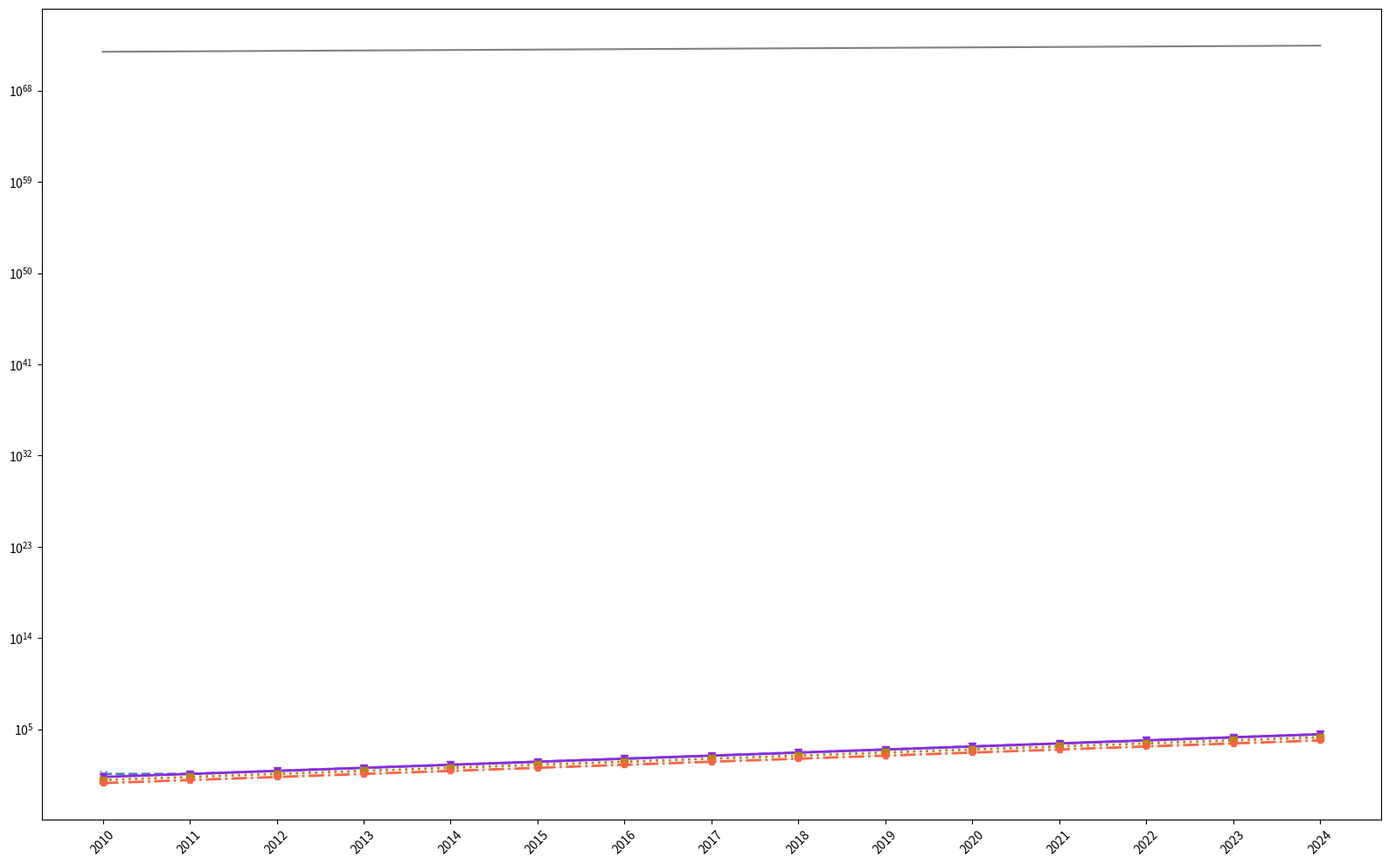

Python code for this plot:
import matplotlib.pyplot as plt
import numpy as np
from scipy.optimize import curve_fit

years = np.array(list(range(2010, 2025)))
ibm_quantum_volume = np.array([4, 4, 8, 16, 32, 64, 128, 256, 512, 1024, 2048, 4096, 8192, 16384, 32768])
google_quantum_volume = np.array([2, 4, 8, 16, 32, 64, 128, 256, 512, 1024, 2048, 4096, 8192, 16384, 32768])
rigetti_quantum_volume = np.array([1, 2, 4, 8, 16, 32, 64, 128, 256, 512, 1024, 2048, 4096, 8192, 16384])
ionq_quantum_volume = np.array([0.5, 1, 2, 4, 8, 16, 32, 64, 128, 256, 512, 1024, 2048, 4096, 8192])

def exponential_growth(x, a, b):
    return a * np.exp(b * x)

params, _ = curve_fit(exponential_growth, years, ibm_quantum_volume, p0=[1, 0.1])

fig, ax = plt.subplots(figsize=(16, 10))

# Swapped the colors between the data groups
ax.plot(years, ibm_quantum_volume, marker='x', linestyle='--', color='#4682b4', linewidth=2)  # Previously #ff6347
ax.plot(years, google_quantum_volume, marker='v', linestyle='-', color='#8a2be2', linewidth=2)  # Previously #4682b4
ax.plot(years, rigetti_quantum_volume, marker='s', linestyle=':', color='#b8860b', linewidth=2)  # Previously #8a2be2
ax.plot(years, ionq_quantum_volume, marker='p', linestyle='-.', color='#ff6347', linewidth=2)  # Previously #b8860b

ax.plot(years, exponential_growth(years, *params), linestyle='-', color='grey', linewidth=1.5)

ax.set_yscale('log')
ax.grid(False)
plt.xticks(years, rotation=45)
plt.tight_layout()

plt.show()
